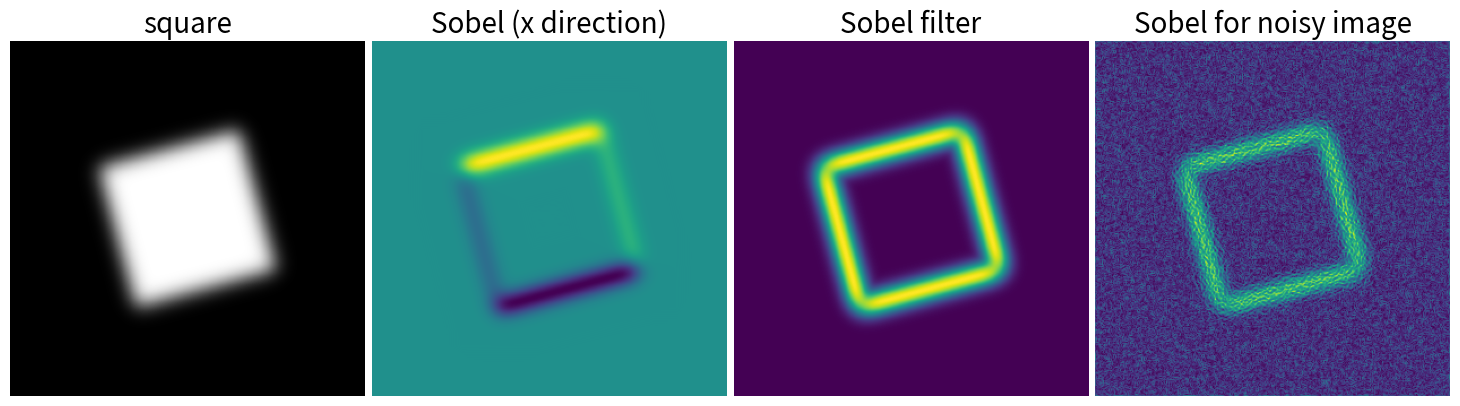

This chart was generated by the following Python code:
%matplotlib inline

import numpy as np
from scipy import ndimage
import matplotlib.pyplot as plt

im = np.zeros((256, 256))
im[64:-64, 64:-64] = 1

im = ndimage.rotate(im, 15, mode='constant')
im = ndimage.gaussian_filter(im, 8)

sx = ndimage.sobel(im, axis=0, mode='constant')
sy = ndimage.sobel(im, axis=1, mode='constant')
sob = np.hypot(sx, sy)

plt.figure(figsize=(16, 5))
plt.subplot(141)
plt.imshow(im, cmap=plt.cm.gray)
plt.axis('off')
plt.title('square', fontsize=20)
plt.subplot(142)
plt.imshow(sx)
plt.axis('off')
plt.title('Sobel (x direction)', fontsize=20)
plt.subplot(143)
plt.imshow(sob)
plt.axis('off')
plt.title('Sobel filter', fontsize=20)

im += 0.07*np.random.random(im.shape)

sx = ndimage.sobel(im, axis=0, mode='constant')
sy = ndimage.sobel(im, axis=1, mode='constant')
sob = np.hypot(sx, sy)

plt.subplot(144)
plt.imshow(sob)
plt.axis('off')
plt.title('Sobel for noisy image', fontsize=20)



plt.subplots_adjust(wspace=0.02, hspace=0.02, top=1, bottom=0, left=0, right=0.9)

plt.show()